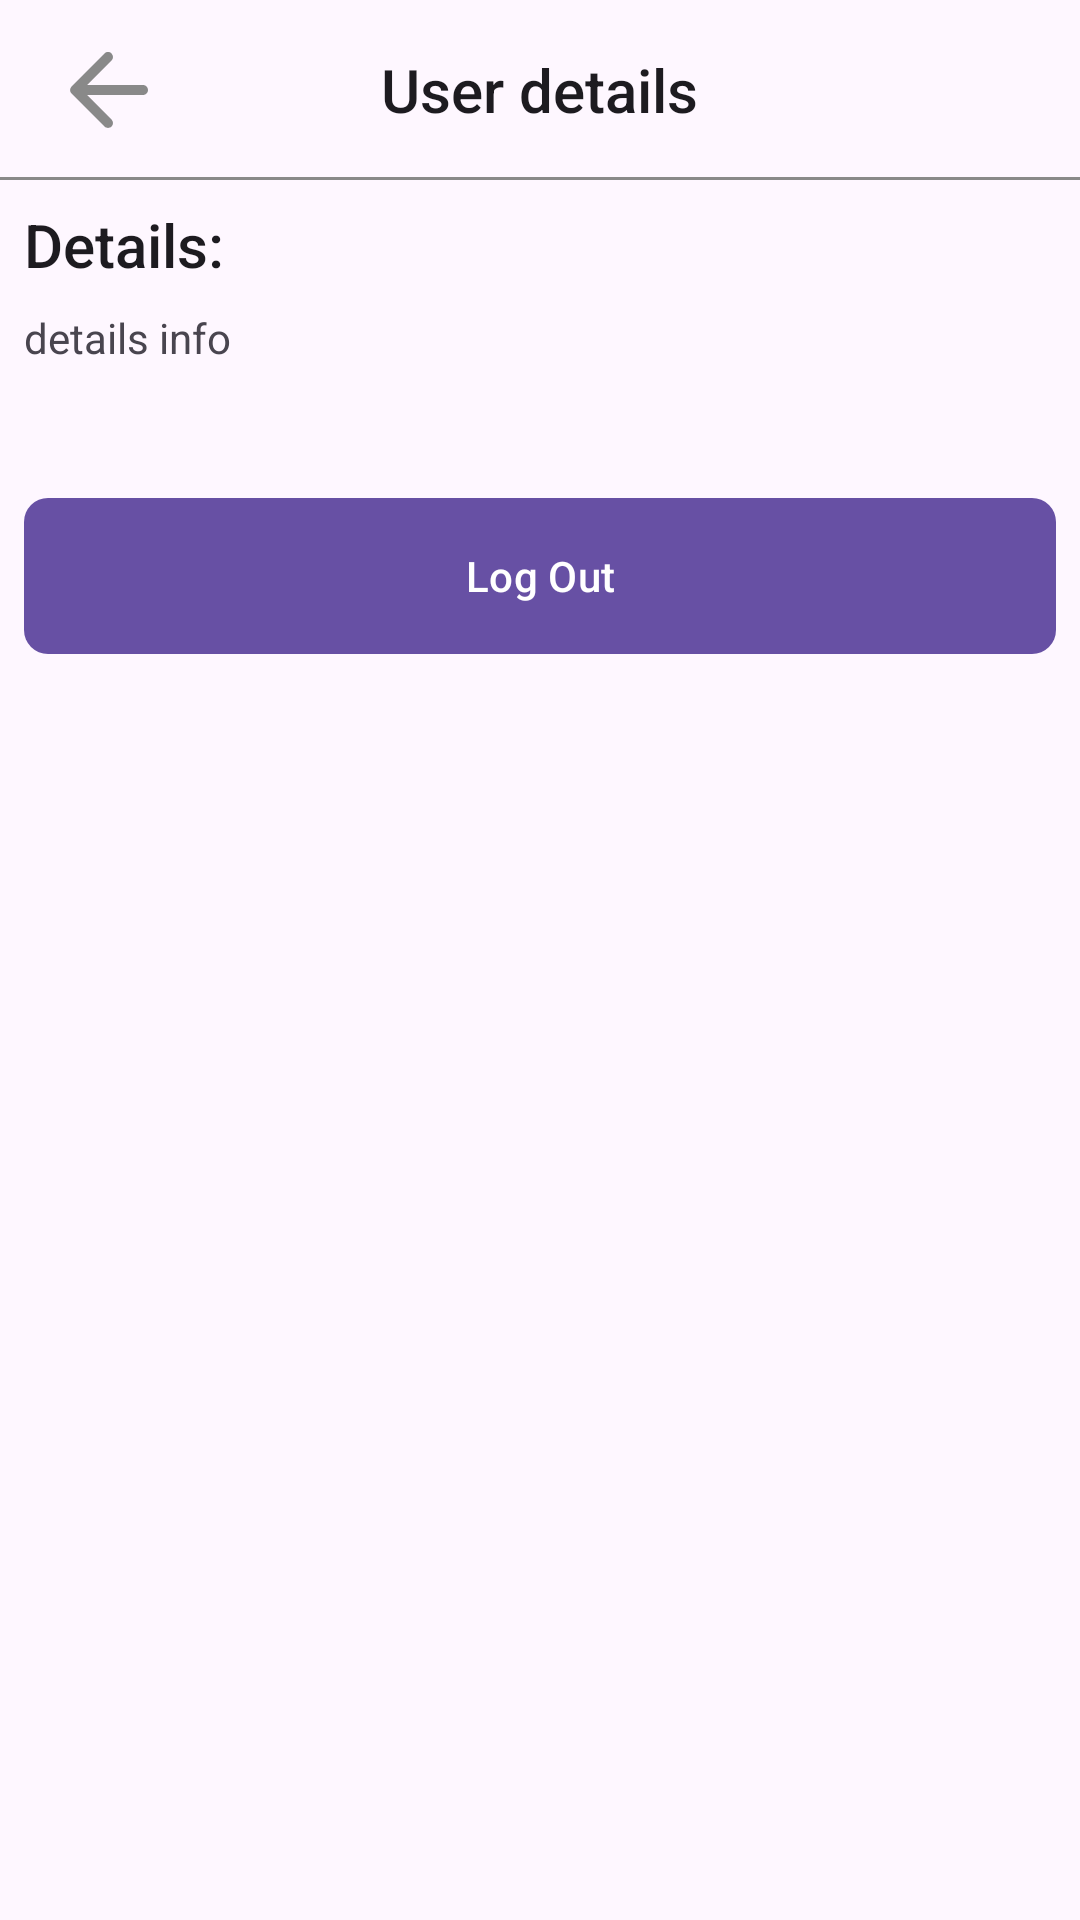

Reconstruct the res/layout file that produces this screen, plus the resources it refers to.
<!-- AndroidManifest.xml: application theme Theme.CarDealershipApplication -->
<!-- res/layout/activity_user_details.xml -->
<?xml version="1.0" encoding="utf-8"?>
<RelativeLayout xmlns:android="http://schemas.android.com/apk/res/android"
    xmlns:app="http://schemas.android.com/apk/res-auto"
    xmlns:tools="http://schemas.android.com/tools"
    android:id="@+id/main"
    android:layout_width="match_parent"
    android:layout_height="match_parent"
    tools:context=".presentation.UserDetailsActivity">

    <androidx.coordinatorlayout.widget.CoordinatorLayout
        android:id="@+id/topBarCl"
        android:layout_width="match_parent"
        android:layout_height="wrap_content"
        android:fitsSystemWindows="true">

        <com.google.android.material.appbar.AppBarLayout
            android:layout_width="match_parent"
            android:layout_height="wrap_content"
            android:fitsSystemWindows="true">

            <RelativeLayout
                android:layout_width="match_parent"
                android:layout_height="@dimen/toolbar_height"
                android:layout_alignParentTop="true">

                <ImageButton
                    android:id="@+id/backBnt"
                    android:layout_width="40dp"
                    android:layout_height="40dp"
                    android:src="@drawable/ic_back_gray"
                    android:background="@android:color/transparent"
                    android:layout_centerVertical="true"
                    android:layout_alignParentStart="true"
                    android:layout_marginStart="16dp"
                    android:scaleType="fitCenter" />

                <TextView
                    android:layout_width="wrap_content"
                    android:layout_height="wrap_content"
                    android:layout_centerInParent="true"
                    android:text="@string/user_details"
                    style="@style/TextAppearance.AppCompat.Title"/>

                <View
                    android:layout_width="match_parent"
                    android:layout_height="@dimen/divider_thickness"
                    android:background="@color/gray"
                    android:layout_alignParentBottom="true"/>

            </RelativeLayout>

        </com.google.android.material.appbar.AppBarLayout>

    </androidx.coordinatorlayout.widget.CoordinatorLayout>

    <TextView
        android:id="@+id/detailsTv"
        android:layout_width="match_parent"
        android:layout_height="wrap_content"
        android:layout_alignParentStart="true"
        android:layout_marginStart="8dp"
        android:layout_marginTop="8dp"
        android:layout_below="@+id/topBarCl"
        android:text="@string/details"
        style="@style/TextAppearance.AppCompat.Title"/>


    <TextView
        android:id="@+id/detailsInfoTv"
        android:layout_width="match_parent"
        android:layout_height="wrap_content"
        android:layout_alignParentStart="true"
        android:layout_marginStart="8dp"
        android:layout_marginTop="8dp"
        android:layout_below="@+id/detailsTv"
        android:text="details info"/>

    <com.google.android.material.button.MaterialButton
        android:id="@+id/logOutBnt"
        android:layout_width="match_parent"
        android:layout_height="@dimen/button_heigh"
        android:layout_marginTop="40dp"
        android:layout_below="@id/detailsInfoTv"
        app:cornerRadius="8dp"
        android:layout_marginHorizontal="8dp"
        android:text="Log Out"/>

</RelativeLayout>
<!-- resources referenced by this layout -->
<resources>
  <color name="gray">#FF898989</color>
  <dimen name="button_heigh">60dp</dimen>
  <dimen name="divider_thickness">1dp</dimen>
  <dimen name="toolbar_height">60dp</dimen>
  <!-- drawable ic_back_gray (drawable) -->
  <vector xmlns:android="http://schemas.android.com/apk/res/android" android:autoMirrored="true" android:height="24dp" android:tint="@color/gray" android:viewportHeight="24" android:viewportWidth="24" android:width="24dp">
        
      <path android:fillColor="@android:color/white" android:pathData="M19,11H7.83l4.88,-4.88c0.39,-0.39 0.39,-1.03 0,-1.42 -0.39,-0.39 -1.02,-0.39 -1.41,0l-6.59,6.59c-0.39,0.39 -0.39,1.02 0,1.41l6.59,6.59c0.39,0.39 1.02,0.39 1.41,0 0.39,-0.39 0.39,-1.02 0,-1.41L7.83,13H19c0.55,0 1,-0.45 1,-1s-0.45,-1 -1,-1z"/>
      
  </vector>
  <string name="details">Details:</string>
  <string name="user_details">User details</string>
  <style name="Theme.CarDealershipApplication" parent="Base.Theme.CarDealershipApplication" />
  <style name="Base.Theme.CarDealershipApplication" parent="Theme.Material3.DayNight.NoActionBar">
          
          
      </style>
</resources>
